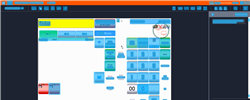
Task: Trigger Based Attended Automation
Workflow: NAMOS_CC_ReprintOnReceipt

Step 1: Computer Vision in window 'Web Rep Console*' (msedge.exe)

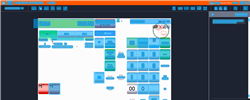
Step 2: CVRefresh

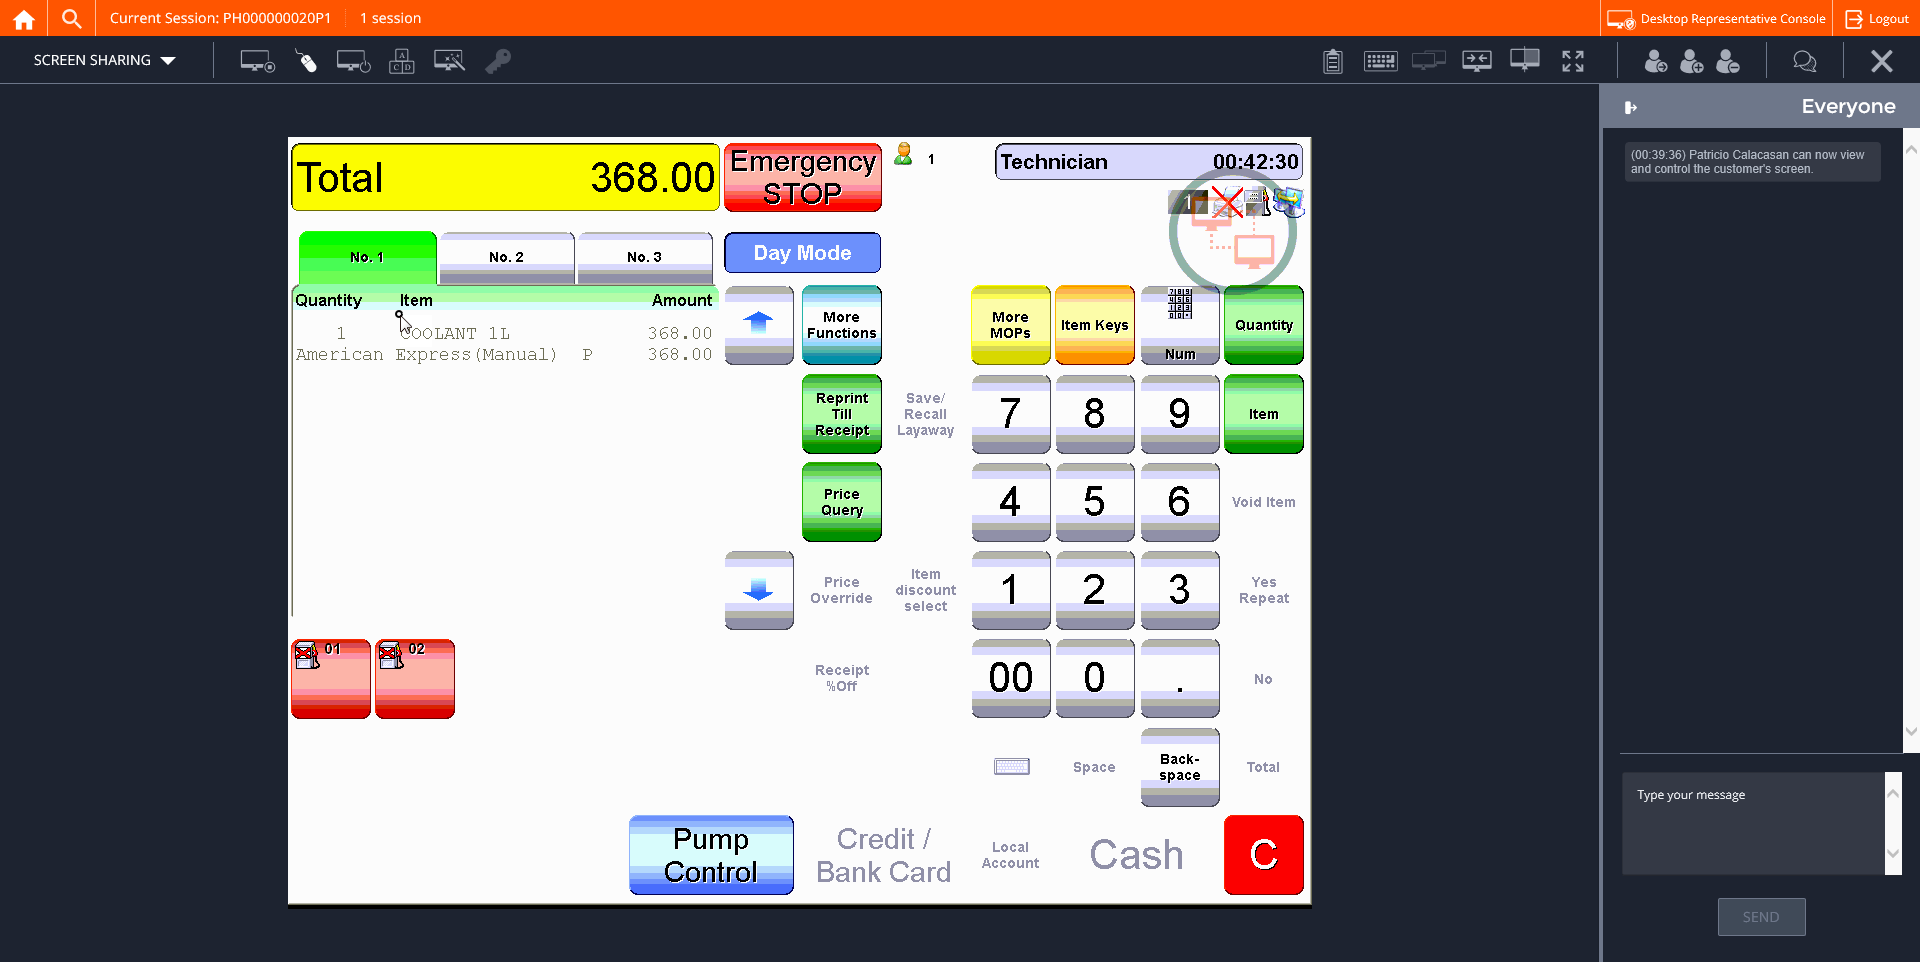
Step 3: CVCache

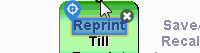
Step 4 [try]: CV Click - 'Reprint Till Reciept'

Step 5: CvDescriptor (same screen as step 4)

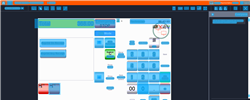
Step 6: CVRefresh

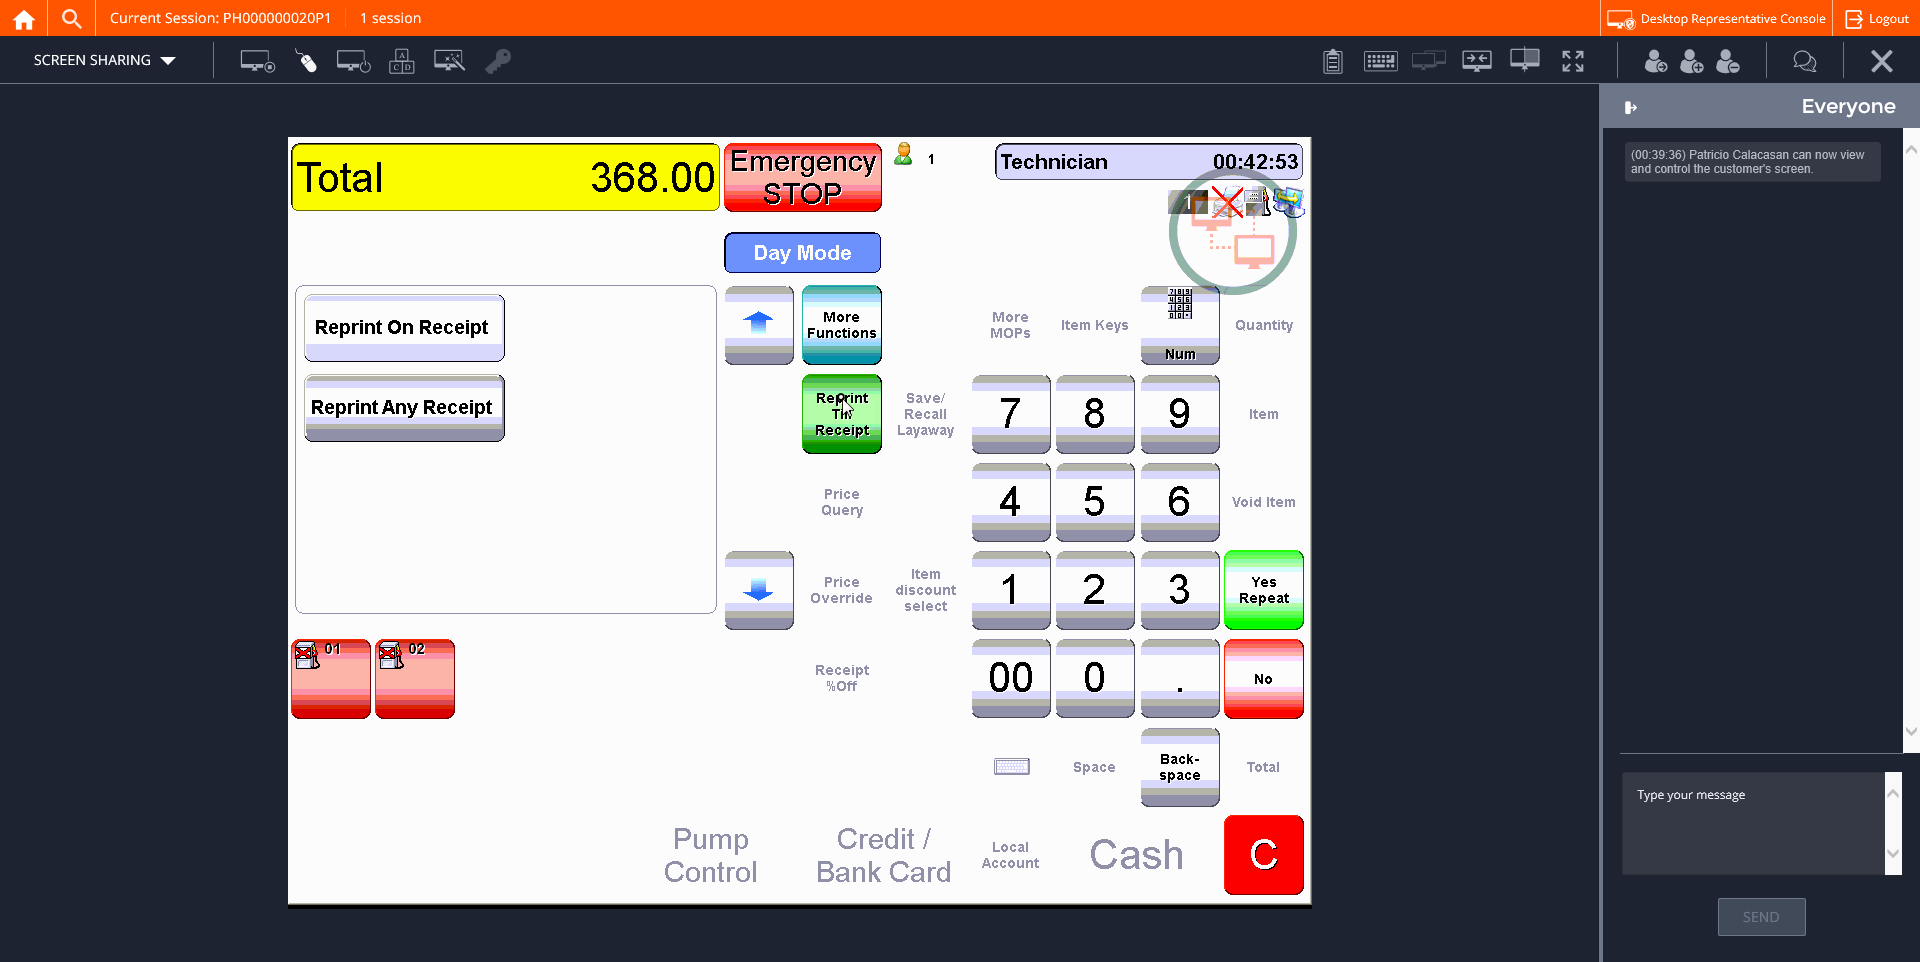
Step 7: CVCache

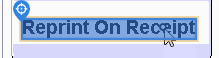
Step 8 [try]: CV Click - 'Reprint On Reciept'

Step 9: CvDescriptor (same screen as step 8)

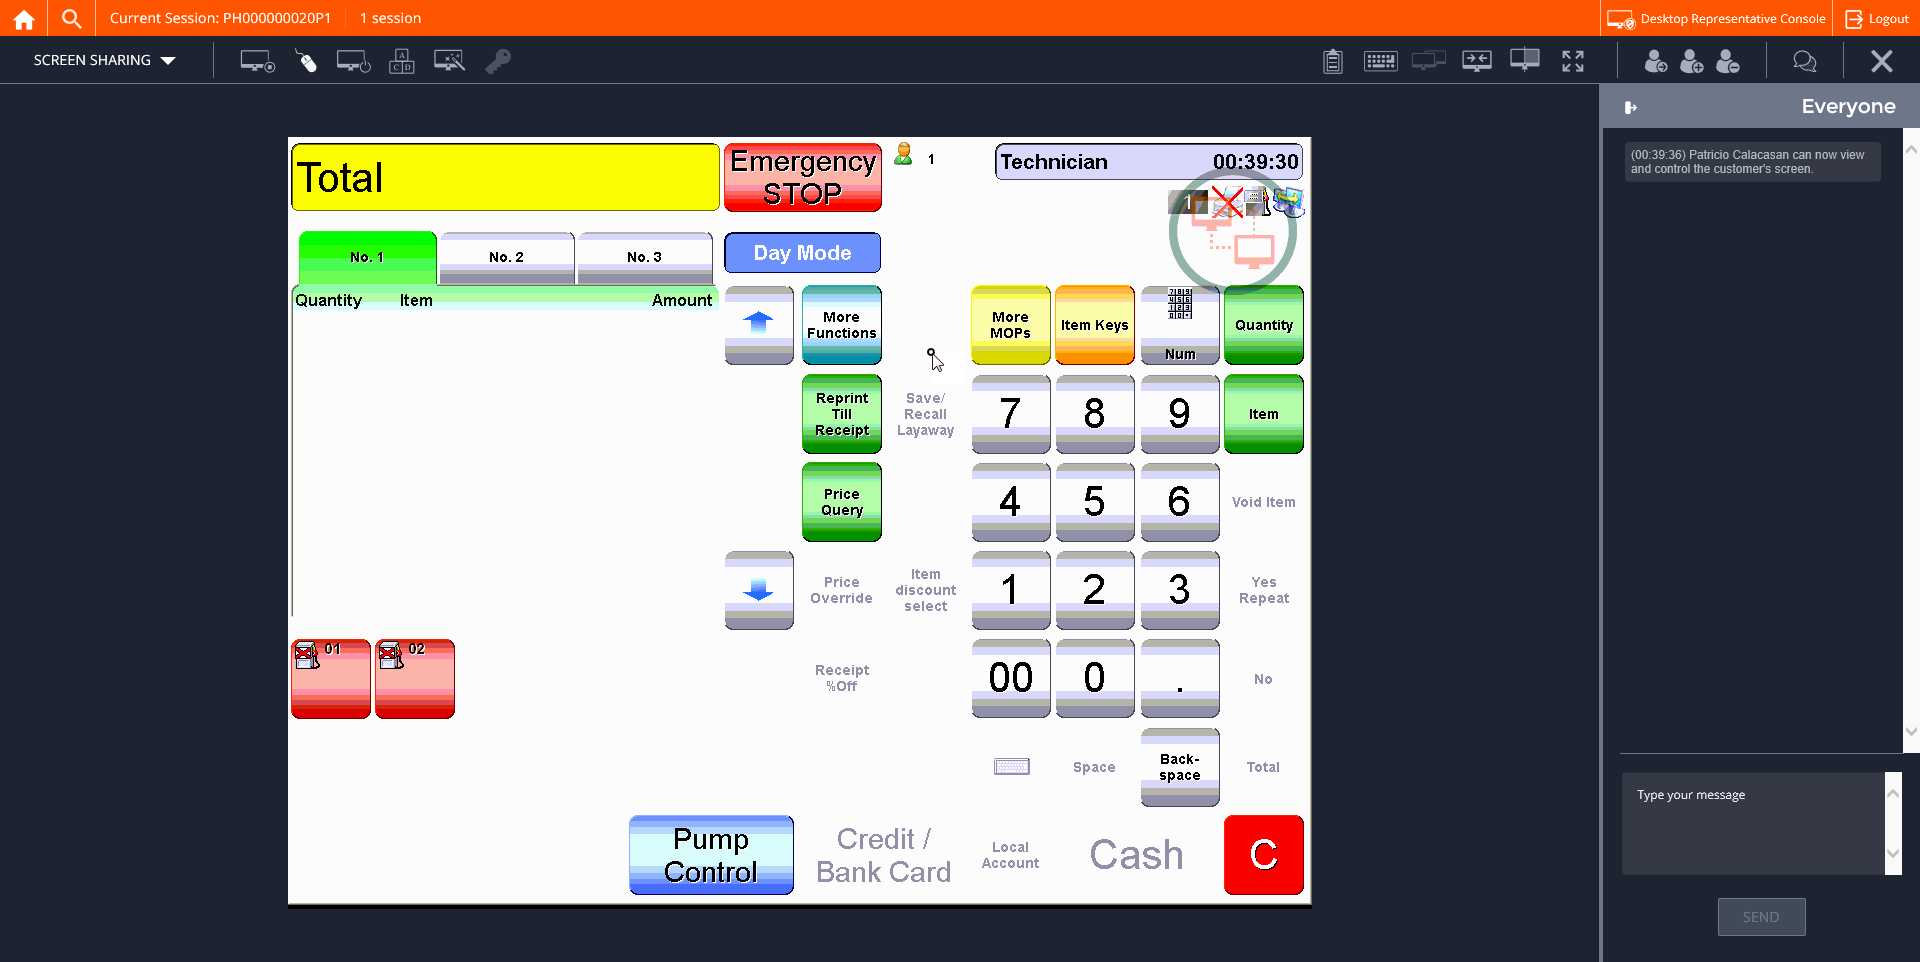
Step 10: CVCache